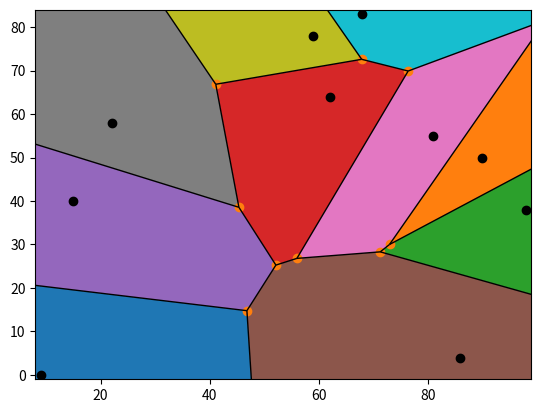

Recreate this plot in Python.
import numpy as np 
import scipy as sp 
import matplotlib.pyplot as plt
from scipy.spatial import Voronoi, voronoi_plot_2d, Delaunay
from matplotlib import cm


data_points = np.random.randint(100,size=(10,2))
points = np.append(data_points, [[999,999], [-999,999], [999,-999], [-999,-999]], axis = 0)
# compute Voronoi tesselation
vor = Voronoi(points)
# plot
voronoi_plot_2d(vor)
# colorize
for region in vor.regions:
    if not -1 in region:
        polygon = [vor.vertices[i] for i in region]
        plt.fill(*zip(*polygon))
# fix the range of axes
plt.plot(data_points[:,0], data_points[:,1], 'ko')
plt.xlim(np.min(data_points[:,0])-1.0, np.max(data_points[:,0])+1.0)
plt.ylim(np.min(data_points[:,1])-1.0, np.max(data_points[:,1])+1.0)
plt.show()

points_3D=np.array([[0.0000000000000000, 0.0000000000000000,  0.0000000000000000],
[-0.0000000000000001,  1.9883854783306150,  1.9883854783306152],
[1.9883854783306150,  0.0000000000000000, 1.9883854783306152], 
[1.9883854783306147,  1.9883854783306150,  0.0000000000000002]])
points_3D = np.append(points_3D, [[999,999,999], [-999,999,999], [999,-999,999], [-999,-999,999],[999,999,-999], [-999,999,-999], [999,-999,-999], [-999,-999,-999]], axis = 0)
vor_3D=Voronoi(points_3D)
